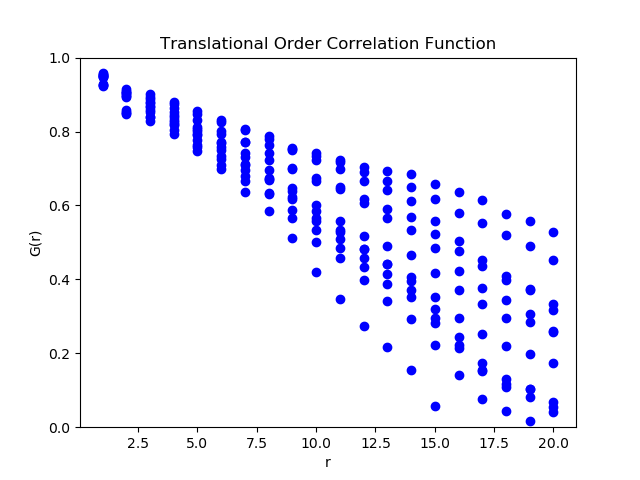

Values plotted in this chart, from the file beside it:
1, 0.954686196, 0.949130179, 0.952128759, 0.946599565, 0.925598272, 0.928711317, 0.923111124, 0.92621291, 0.953905342, 0.957002906, 0.9483813, 0.951462237, , 0.943077509, 0.003764167, 0.013039455, 12
2, 0.9094, 0.8983, 0.9043, 0.8932, 0.8512, 0.8574, 0.8462, 0.8524, 0.9078, 0.914, 0.8968, 0.9029, , 0.8862, 0.007528, 0.02608, 12
3, 0.8922, 0.8691, 0.8805, 0.8576, 0.8392, 0.8521, 0.8276, 0.8405, 0.8885, 0.9013, 0.8655, 0.8783, , 0.866, 0.006694, 0.02319, 12
4, 0.8756, 0.839, 0.8627, 0.8263, 0.805, 0.8325, 0.7922, 0.8196, 0.8539, 0.8811, 0.8176, 0.8447, , 0.8375, 0.007924, 0.02745, 12
5, 0.848, 0.7937, 0.8314, 0.7774, 0.7645, 0.8081, 0.7481, 0.7915, 0.8113, 0.8544, 0.7575, 0.8004, , 0.7989, 0.00985, 0.03412, 12
6, 0.825, 0.7504, 0.8007, 0.7265, 0.7331, 0.793, 0.7089, 0.7686, 0.7729, 0.8321, 0.699, 0.7579, , 0.764, 0.01246, 0.04316, 12
7, 0.8033, 0.7091, 0.773, 0.6792, 0.6956, 0.7726, 0.6653, 0.7421, 0.7306, 0.8067, 0.6372, 0.7129, , 0.7273, 0.01564, 0.05416, 12
8, 0.7795, 0.6676, 0.7412, 0.6298, 0.6713, 0.7625, 0.6331, 0.724, 0.6967, 0.7868, 0.5857, 0.6753, , 0.6961, 0.01843, 0.06383, 12
9, 0.7522, 0.6166, 0.7021, 0.5671, 0.6384, 0.7499, 0.5884, 0.6994, 0.6464, 0.7565, 0.5119, 0.6215, , 0.6542, 0.02278, 0.07893, 12
10, 0.7327, 0.5663, 0.6662, 0.5006, 0.601, 0.7406, 0.5345, 0.6736, 0.5858, 0.7237, 0.4208, 0.5581, , 0.6087, 0.029, 0.1004, 12
11, 0.7178, 0.5288, 0.6454, 0.4573, 0.557, 0.7226, 0.4846, 0.6497, 0.5341, 0.6978, 0.3468, 0.5097, , 0.571, 0.03372, 0.1168, 12
12, 0.6916, 0.4824, 0.6058, 0.3975, 0.5183, 0.7044, 0.4324, 0.6179, 0.4824, 0.6662, 0.275, 0.458, , 0.5277, 0.03798, 0.1316, 12
13, 0.6674, 0.4408, 0.5657, 0.3402, 0.4903, 0.6921, 0.3885, 0.5895, 0.4416, 0.6409, 0.2171, 0.4154, , 0.4908, 0.04159, 0.1441, 12
14, 0.6489, 0.4073, 0.5345, 0.2941, 0.4656, 0.6847, 0.351, 0.5694, 0.3949, 0.6114, 0.1555, 0.371, , 0.4574, 0.04553, 0.1577, 12
15, 0.6173, 0.3531, 0.4847, 0.2219, 0.4159, 0.6574, 0.283, 0.5237, 0.3197, 0.5583, 0.05819, 0.2956, , 0.3991, 0.05097, 0.1766, 12
16, 0.5797, 0.2967, 0.4228, 0.1413, 0.372, 0.6361, 0.2147, 0.4778, 0.2433, 0.5041, -0.03686, 0.2227, , 0.3395, 0.05648, 0.1957, 12
17, 0.5537, 0.2534, 0.3753, 0.07665, 0.3339, 0.616, 0.155, 0.4361, 0.1724, 0.4511, -0.1248, 0.1525, , 0.2876, 0.06168, 0.2136, 12
18, 0.521, 0.2187, 0.3438, 0.04314, 0.2958, 0.5767, 0.1182, 0.3981, 0.131, 0.4084, -0.1682, 0.108, , 0.2496, 0.06206, 0.215, 12
19, 0.4891, 0.1978, 0.3065, 0.0167, 0.2856, 0.557, 0.1023, 0.3728, 0.1036, 0.3717, -0.1847, 0.0821, , 0.225, 0.06129, 0.2123, 12
20, 0.4512, 0.1727, 0.2584, -0.01855, 0.2608, 0.5289, 0.06723, 0.3344, 0.05359, 0.3183, -0.2219, 0.04157, , 0.1872, 0.06149, 0.213, 12
